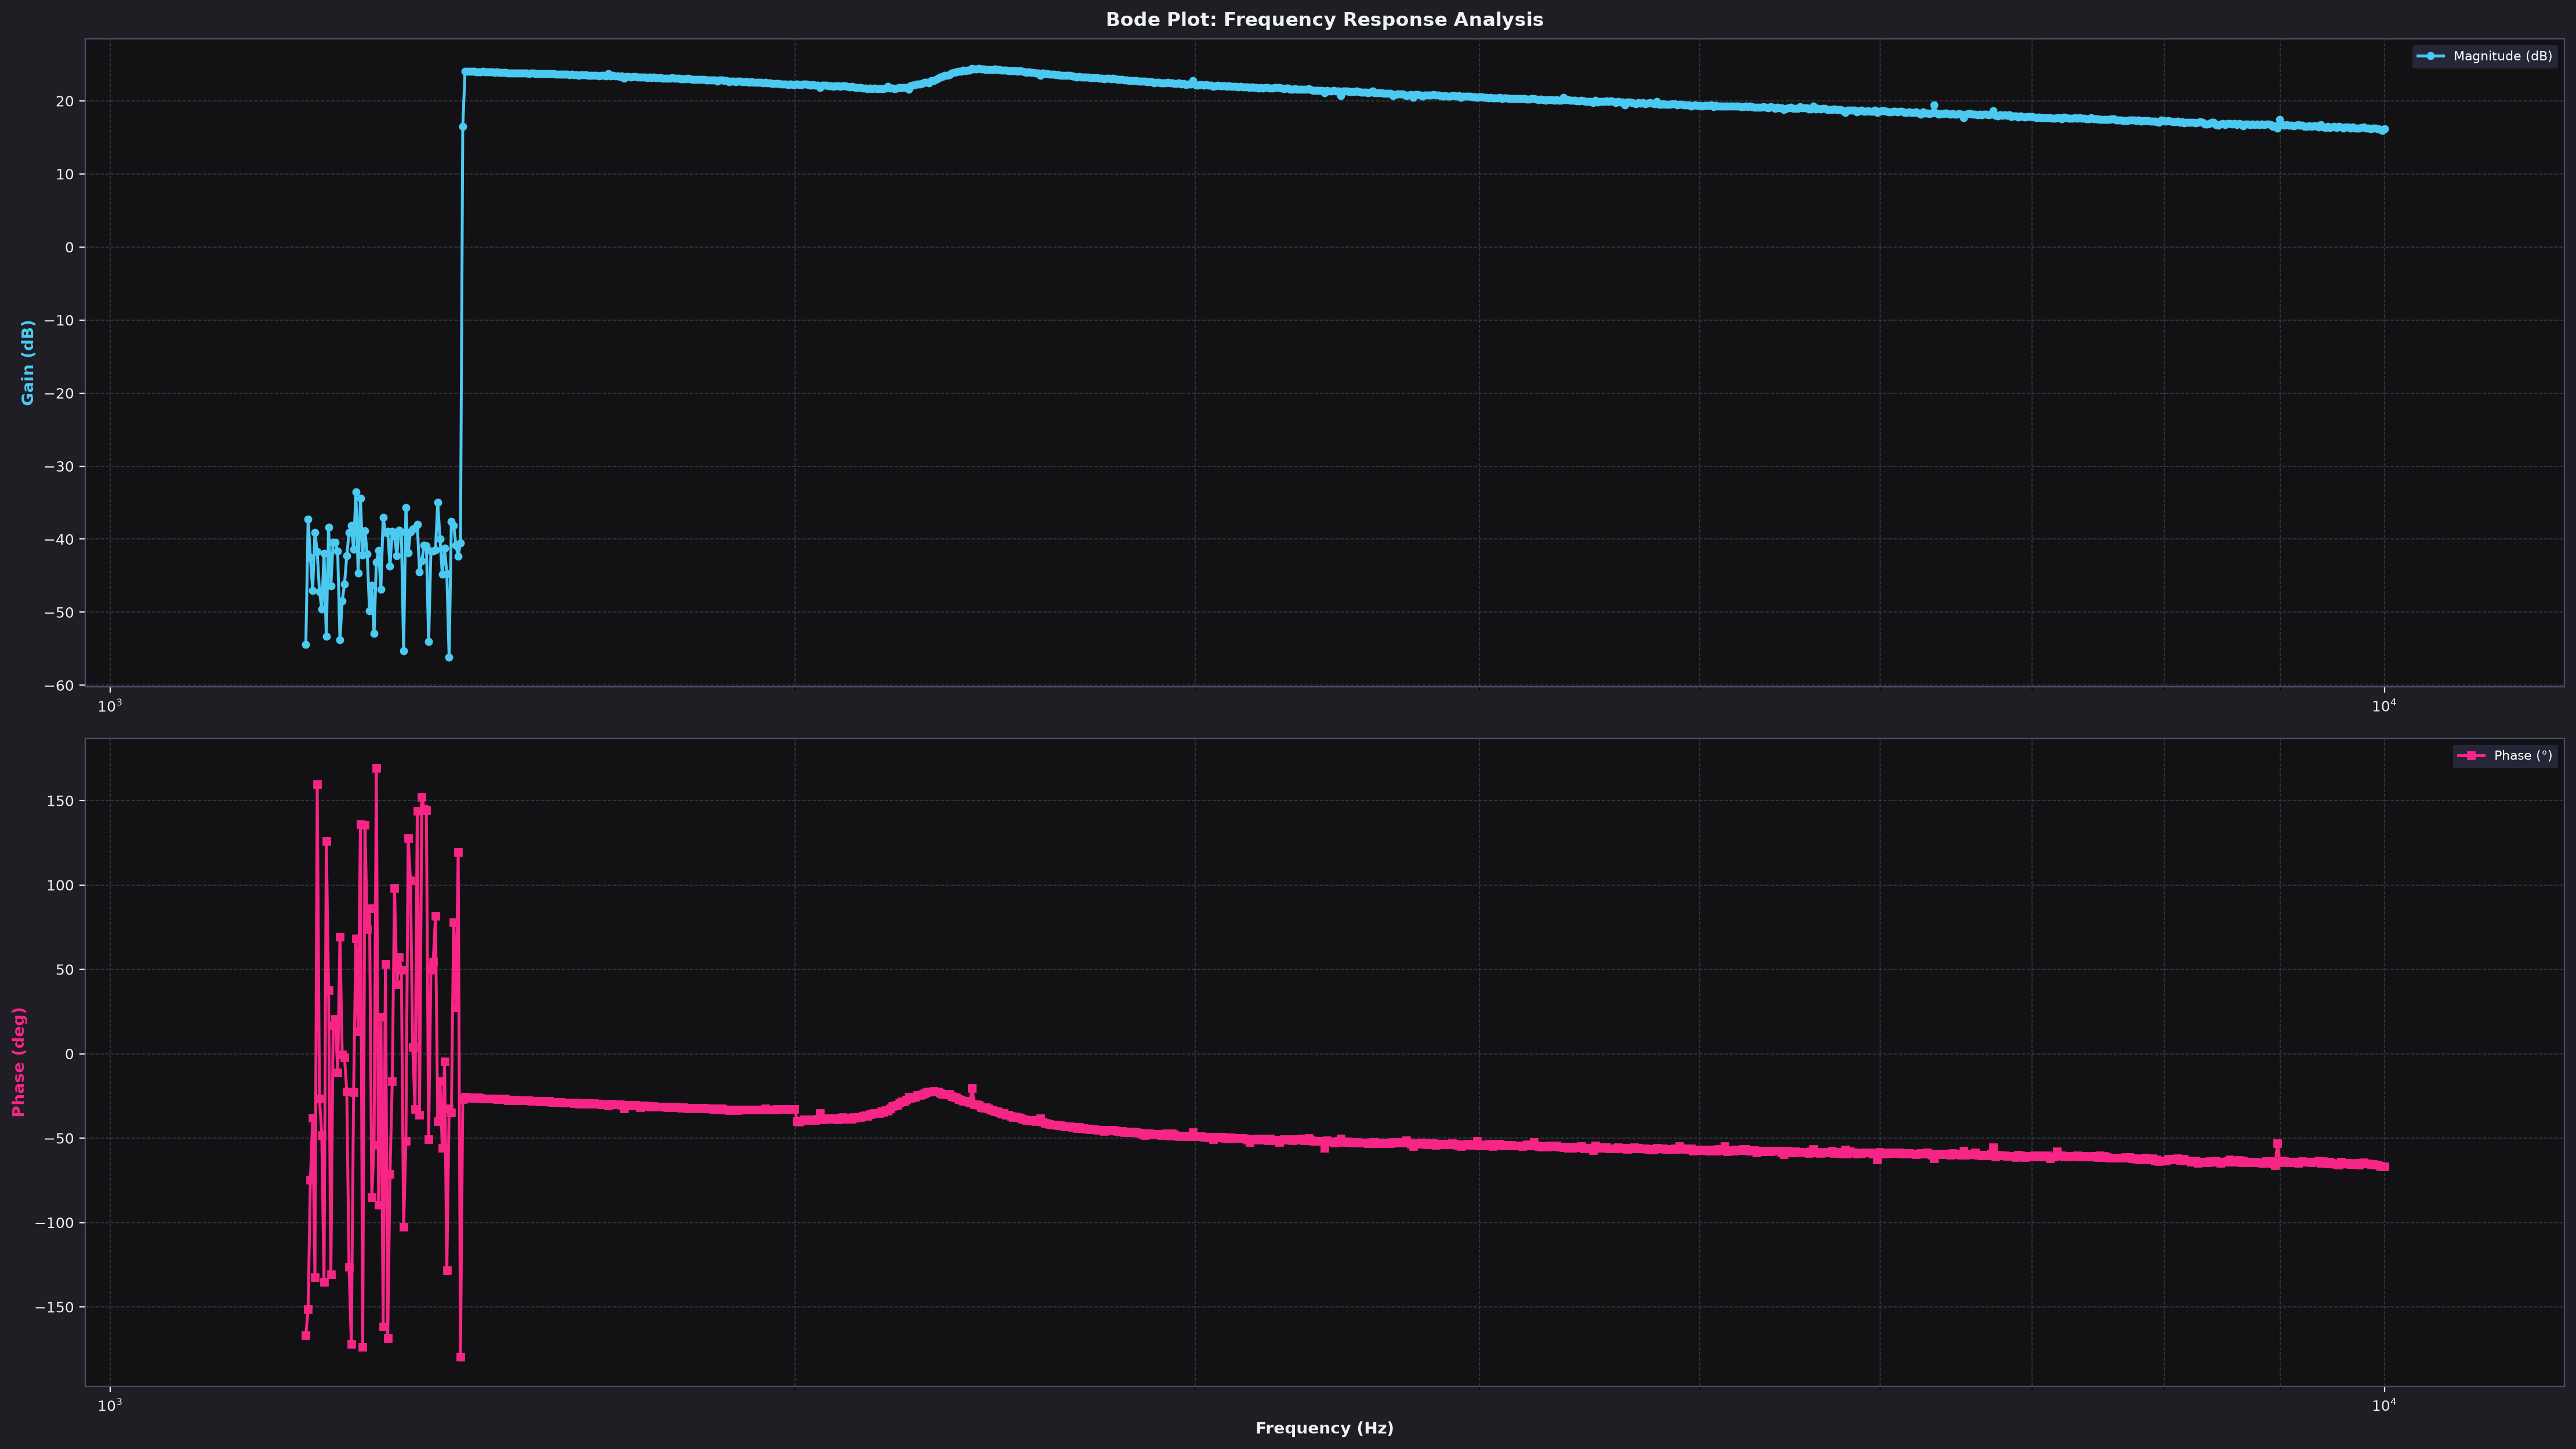

Source data for this figure (header and first rows):
freq_hz, gain_db, phase_deg
1219, -54.44, -166.8
1222, -37.23, -151.3
1225, -42.49, -74.76
1227, -47.03, -38.02
1230, -39.09, -132.5
1233, -41.74, 159.8
1236, -47.2, -26.5
1239, -49.55, -48.14
1242, -41.93, -135.1
1244, -53.31, 126.1
1247, -38.34, 37.57
1250, -46.37, -130.7
1253, -40.43, 16.59
1256, -40.42, 20.35
1259, -41.67, -10.98
1262, -53.81, 69.12
1265, -48.44, -0.430
1268, -46.12, -2.120
1271, -42.29, -22.32
1273, -39.08, -126.3
1276, -38.17, -172
1279, -41.4, -22.82
1282, -33.51, 68.24
1285, -44.66, 13.37
1288, -34.44, 136.1
1291, -42.18, -173.8
1294, -38.87, 135.5
1297, -42.05, 73.83
1300, -49.79, 86.27
1303, -46.3, -85.14
1306, -52.94, -54.22
1309, -43.17, 169.4
1312, -41.57, -89.59
1315, -46.84, 21.69
1318, -37.04, -161.8
1321, -39.08, 53.17
1324, -38.95, -168.5
1327, -43.7, -71.32
1330, -38.92, -16.21
1333, -39.59, 98.31
1337, -42.25, 40.96
1340, -38.74, 57.29
1343, -39.01, 49.53
1346, -55.27, -102.5
1349, -35.67, -51.78
1352, -41.86, 127.6
1355, -38.98, 102.7
1358, -38.6, 3.980
1361, -38.47, -32.67
1365, -37.95, 143.7
1368, -44.51, -36.18
1371, -43.02, 152.2
1374, -40.87, 145.1
1377, -40.91, 144.1
1380, -54.06, -50.83
1384, -41.6, 49.55
1387, -41.66, 54.51
1390, -41.49, 81.76
1393, -35, -39.94
1396, -39.95, -16.42
... 855 more rows
